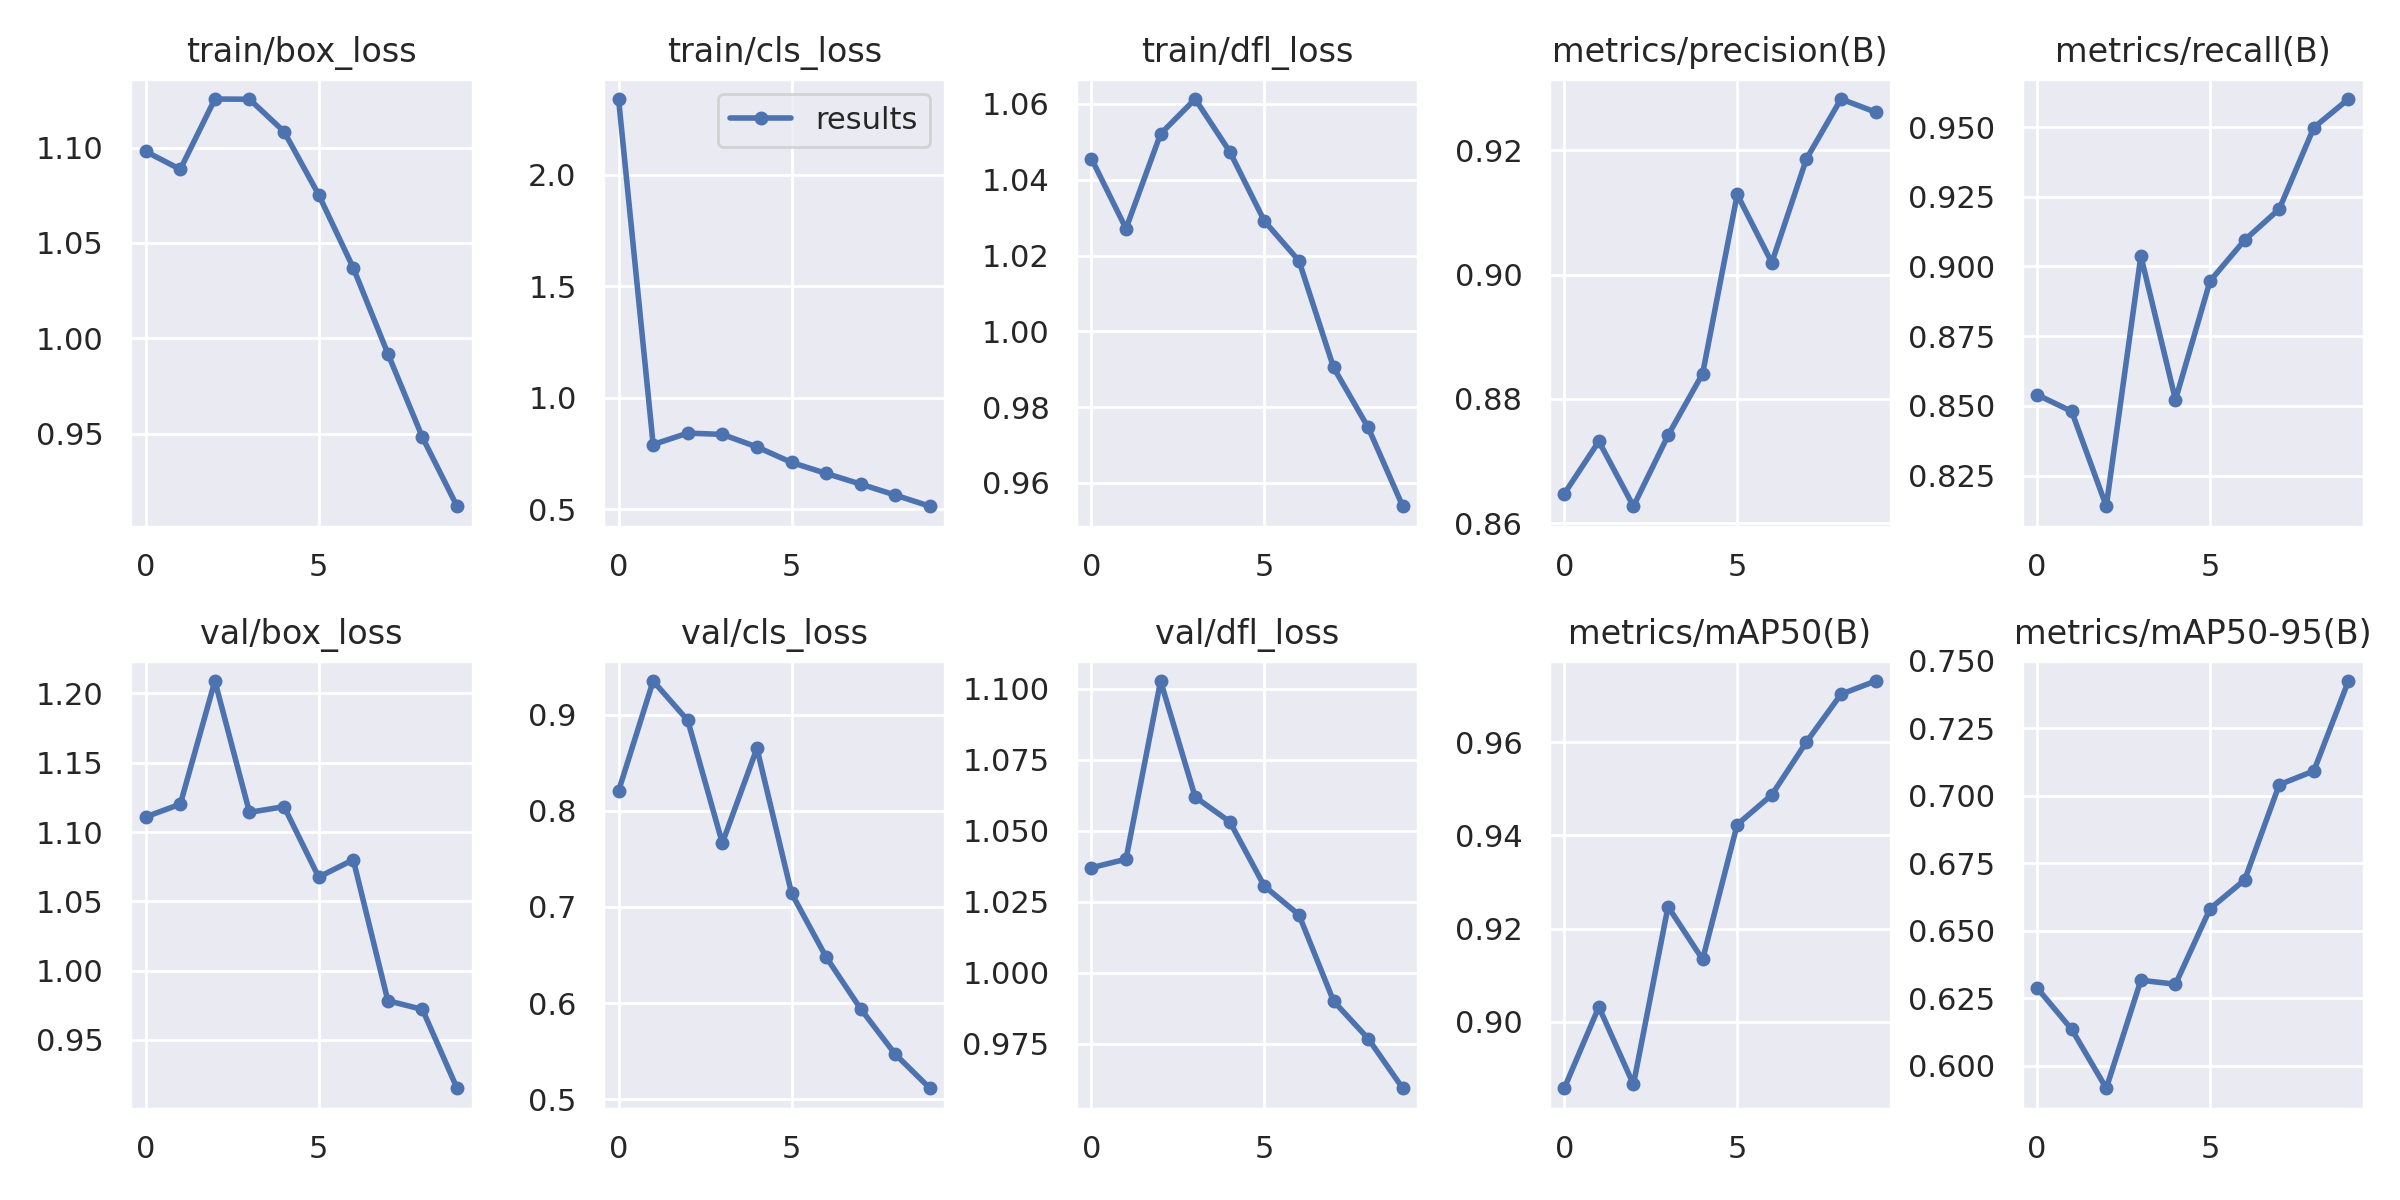

Source data for this figure (header and first rows):
epoch, train/box_loss, train/cls_loss, train/dfl_loss, metrics/precision(B), metrics/recall(B), metrics/mAP50(B), metrics/mAP50-95(B), val/box_loss, val/cls_loss, val/dfl_loss, lr/pg0, lr/pg1, lr/pg2
0, 1.098, 2.339, 1.046, 0.8647, 0.854, 0.8858, 0.6288, 1.111, 0.8207, 1.037, 0.07007, 0.003325, 0.003325
1, 1.089, 0.7908, 1.027, 0.8732, 0.848, 0.9032, 0.6134, 1.12, 0.9352, 1.04, 0.03942, 0.005999, 0.005999
2, 1.125, 0.8419, 1.052, 0.8627, 0.814, 0.8866, 0.5916, 1.209, 0.8942, 1.103, 0.008097, 0.008013, 0.008013
3, 1.125, 0.8361, 1.061, 0.8741, 0.9038, 0.9247, 0.6316, 1.114, 0.7666, 1.062, 0.00703, 0.00703, 0.00703
4, 1.108, 0.78, 1.047, 0.8841, 0.8522, 0.9134, 0.6301, 1.118, 0.8651, 1.053, 0.00703, 0.00703, 0.00703
5, 1.075, 0.7104, 1.029, 0.9129, 0.8948, 0.9423, 0.6581, 1.067, 0.7144, 1.03, 0.00604, 0.00604, 0.00604
6, 1.037, 0.6613, 1.019, 0.9019, 0.9095, 0.9487, 0.6688, 1.08, 0.648, 1.02, 0.00505, 0.00505, 0.00505
7, 0.9919, 0.6133, 0.9905, 0.9186, 0.9206, 0.96, 0.7041, 0.9783, 0.5939, 0.99, 0.00406, 0.00406, 0.00406
8, 0.948, 0.5641, 0.9746, 0.9283, 0.9498, 0.9703, 0.7092, 0.972, 0.5467, 0.9768, 0.00307, 0.00307, 0.00307
9, 0.9118, 0.5141, 0.9538, 0.9262, 0.96, 0.9731, 0.7425, 0.9152, 0.5113, 0.9593, 0.00208, 0.00208, 0.00208
